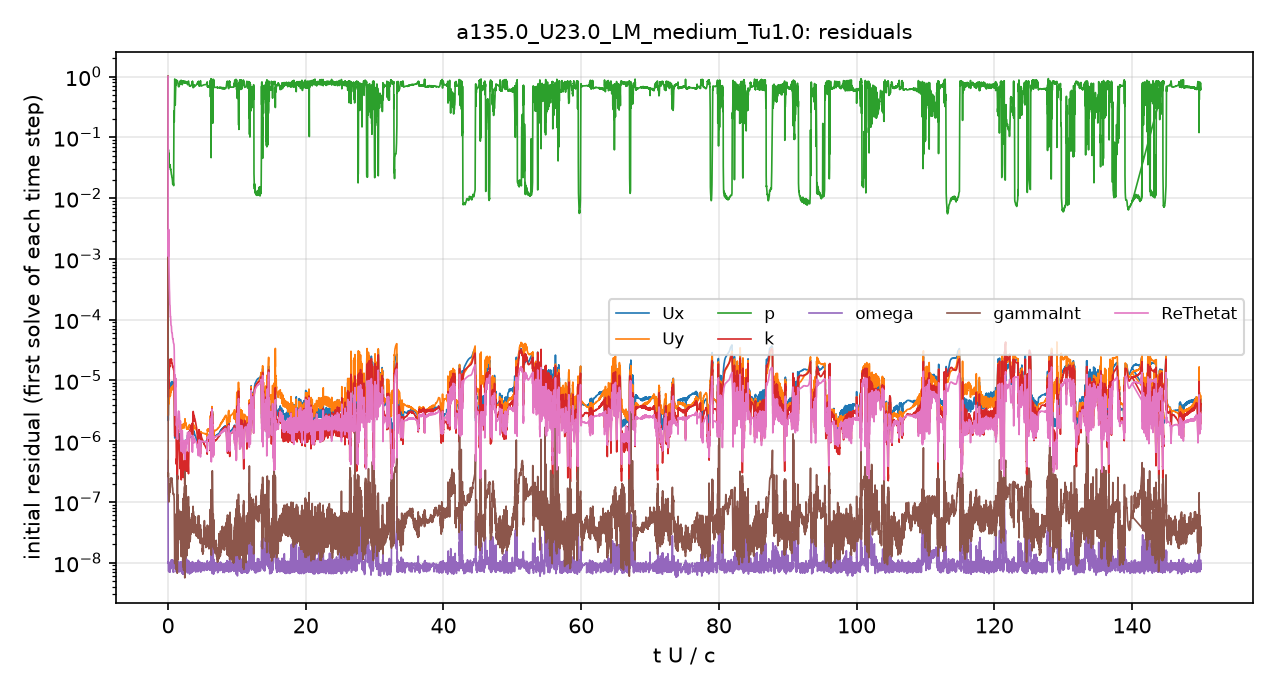

The data file committed next to this chart (first rows):
# first initial residual per time step; …
t_s, Ux_initial, Uy_initial, p_initial, k_initial, omega_initial, gammaInt_initial, ReThetat_initial
2.5043488e-08, 0.9999, 0.9999, 1, 1, 4.7757733e-07, 1, 1
5.995446e-05, 2.1640909e-06, 2.6275559e-06, 0.03463, 8.5270128e-06, 9.9393095e-09, 2.541847e-07, 0.001156
0.0001589, 4.1365791e-06, 4.0822124e-06, 0.0575, 1.0145254e-05, 8.4070385e-09, 1.2955129e-07, 0.002175
0.0002871, 5.9911138e-06, 5.3841832e-06, 0.03246, 1.0722255e-05, 8.8071543e-09, 1.0840434e-07, 0.0007468
0.0004542, 7.5092305e-06, 6.2724822e-06, 0.03544, 1.7437309e-05, 7.9534439e-09, 1.5236833e-07, 0.000267
0.0006569, 7.4211453e-06, 5.9407123e-06, 0.03325, 1.9069753e-05, 9.4725371e-09, 1.6015015e-07, 0.0001276
0.0008961, 7.8526803e-06, 6.3422013e-06, 0.02776, 1.9665167e-05, 1.0190427e-08, 2.5025317e-07, 7.9828554e-05
0.001182, 8.7605583e-06, 7.2824006e-06, 0.02168, 1.911018e-05, 1.04144e-08, 2.5470763e-07, 6.0877177e-05
0.001527, 9.2685604e-06, 8.199407e-06, 0.01804, 1.6797943e-05, 8.2373544e-09, 1.2508716e-07, 4.7149986e-05
0.001897, 5.6447498e-06, 5.4507605e-06, 0.341, 7.8912953e-06, 6.2960104e-09, 9.0975011e-08, 2.3199251e-05
0.002018, 1.2563871e-06, 1.3849547e-06, 0.8668, 1.1354881e-06, 7.2934919e-09, 1.1157233e-08, 2.8807506e-06
0.002068, 1.3832587e-06, 1.3630071e-06, 0.6324, 2.3369648e-06, 1.0429002e-08, 1.7415415e-08, 4.859298e-06
0.0022, 2.7594528e-06, 2.8038232e-06, 0.3307, 3.193037e-06, 1.0581838e-08, 5.7675216e-08, 1.0088175e-05
0.002359, 2.3713552e-06, 2.6243272e-06, 0.7586, 2.2855409e-06, 1.1020472e-08, 4.7657246e-08, 6.9999628e-06
0.002441, 1.5357466e-06, 1.8796e-06, 0.8146, 1.1604275e-06, 8.9366496e-09, 2.6275779e-08, 3.81617e-06
0.002489, 1.2843447e-06, 1.7147378e-06, 0.862, 7.2018531e-07, 1.014734e-08, 9.7470881e-09, 2.7923931e-06
0.002527, 1.1936055e-06, 1.8093055e-06, 0.8682, 4.8797106e-07, 8.2860804e-09, 2.0546572e-08, 2.0171956e-06
0.002558, 1.1587138e-06, 1.8068852e-06, 0.8685, 4.5574014e-07, 9.9334092e-09, 8.4062972e-09, 1.8890849e-06
0.002589, 1.1806751e-06, 1.8174117e-06, 0.8665, 4.3748405e-07, 8.2811278e-09, 1.1938363e-08, 1.8689042e-06
0.002621, 1.1800561e-06, 1.7988376e-06, 0.8542, 5.4805961e-07, 8.6343521e-09, 6.8941447e-09, 2.018072e-06
0.002656, 1.1893019e-06, 1.7871674e-06, 0.8454, 6.2993446e-07, 8.1965101e-09, 1.0394692e-08, 2.1005318e-06
0.002688, 1.0729026e-06, 1.7496966e-06, 0.8483, 5.0034074e-07, 9.9550662e-09, 1.2383914e-08, 1.6087438e-06
0.002713, 1.1078426e-06, 1.9115214e-06, 0.8563, 3.4326825e-07, 8.1866865e-09, 9.8847993e-09, 1.3650672e-06
0.002736, 1.1225233e-06, 2.0094092e-06, 0.8556, 3.0086777e-07, 9.6760401e-09, 9.0397808e-09, 1.2690566e-06
0.002758, 1.130219e-06, 2.0666408e-06, 0.8564, 2.6134253e-07, 7.9179661e-09, 1.4426313e-08, 1.2218085e-06
0.002779, 1.1322968e-06, 2.1131241e-06, 0.8553, 2.583492e-07, 7.9583045e-09, 1.1889834e-08, 1.1912117e-06
0.002799, 1.1315221e-06, 2.1680554e-06, 0.8538, 2.6807509e-07, 9.4286388e-09, 9.4613785e-08, 1.1508009e-06
0.002819, 1.1367348e-06, 2.219274e-06, 0.8521, 2.7853857e-07, 9.7905942e-09, 6.2435577e-08, 1.118826e-06
0.002839, 1.1357102e-06, 2.2562974e-06, 0.8492, 2.4706986e-07, 8.3641357e-09, 1.5478353e-07, 1.0954681e-06
0.002857, 1.1362322e-06, 2.2865367e-06, 0.8475, 2.4258783e-07, 8.029085e-09, 4.8653645e-08, 1.0781572e-06
0.002876, 1.1281424e-06, 2.221291e-06, 0.8423, 3.4060074e-07, 1.0623525e-08, 1.289637e-07, 1.1298503e-06
0.002897, 1.1094557e-06, 2.0690941e-06, 0.8252, 5.4544785e-07, 1.0681155e-08, 7.9877178e-09, 1.2814725e-06
0.002921, 1.1286147e-06, 1.9685e-06, 0.8012, 8.4073524e-07, 9.3144955e-09, 1.8375319e-08, 1.5546834e-06
0.00295, 1.1423982e-06, 1.9080911e-06, 0.7892, 1.0403951e-06, 1.0024594e-08, 1.9524687e-08, 1.7498173e-06
0.002983, 1.1722813e-06, 1.8181998e-06, 0.7666, 1.2945649e-06, 8.3394331e-09, 2.959246e-08, 2.0571236e-06
0.003022, 1.230458e-06, 1.7999474e-06, 0.7571, 1.4428339e-06, 7.322446e-09, 2.8062767e-08, 2.2634082e-06
0.003066, 1.2737633e-06, 1.769488e-06, 0.7242, 1.5108036e-06, 9.0445266e-09, 4.3141463e-08, 2.6389695e-06
0.003118, 1.3135876e-06, 1.7647782e-06, 0.7028, 1.4703554e-06, 9.3819794e-09, 3.9793326e-08, 2.8944193e-06
0.003176, 1.347001e-06, 1.7640411e-06, 0.6789, 1.35805e-06, 7.5347556e-09, 6.0506608e-08, 3.1007653e-06
0.003239, 1.3450623e-06, 1.7333256e-06, 0.6777, 1.1856302e-06, 1.0167177e-08, 7.2427589e-08, 3.1155046e-06
0.003305, 1.334738e-06, 1.6993357e-06, 0.6804, 1.0323916e-06, 9.9720134e-09, 6.4375722e-08, 3.0820299e-06
0.003372, 1.3095298e-06, 1.6575906e-06, 0.6922, 9.0114533e-07, 9.8291438e-09, 5.8714223e-08, 2.9614171e-06
0.003439, 1.2423125e-06, 1.595216e-06, 0.723, 7.6527451e-07, 9.5954292e-09, 5.3643634e-08, 2.6788805e-06
0.003496, 1.1006294e-06, 1.5024384e-06, 0.782, 5.9307352e-07, 1.0174453e-08, 3.1461292e-08, 2.105528e-06
0.003544, 1.0331693e-06, 1.4839033e-06, 0.8076, 5.1092005e-07, 9.5862989e-09, 6.840496e-08, 1.7799481e-06
0.003585, 1.0034694e-06, 1.5135749e-06, 0.8376, 4.0583124e-07, 7.6272793e-09, 4.4698247e-08, 1.5304792e-06
0.003623, 9.9501491e-07, 1.504103e-06, 0.8409, 3.4971394e-07, 8.684561e-09, 4.6592649e-08, 1.4638094e-06
0.003664, 1.0553044e-06, 1.4736732e-06, 0.8093, 5.1928603e-07, 8.2738392e-09, 2.9775654e-08, 1.6760716e-06
0.003714, 1.1942911e-06, 1.5610604e-06, 0.773, 6.3203249e-07, 1.0240344e-08, 3.0646345e-08, 2.0232278e-06
0.003773, 1.1471246e-06, 1.5417338e-06, 0.7813, 5.8102535e-07, 1.0074826e-08, 3.1870045e-08, 1.8184209e-06
0.003816, 1.0272395e-06, 1.5372759e-06, 0.8258, 4.6983238e-07, 9.8472127e-09, 2.5433387e-08, 1.3333091e-06
0.003852, 9.9292054e-07, 1.6136653e-06, 0.8552, 3.297292e-07, 6.801125e-09, 6.307962e-08, 1.1287855e-06
0.003885, 9.8188526e-07, 1.6507822e-06, 0.8608, 3.0649317e-07, 9.9674083e-09, 1.533595e-08, 1.0431093e-06
0.003915, 9.5719889e-07, 1.6434554e-06, 0.8628, 2.7542022e-07, 9.1221183e-09, 4.6947884e-08, 9.2621162e-07
0.003944, 9.3120498e-07, 1.5714145e-06, 0.8539, 3.3094339e-07, 7.4251892e-09, 1.69177e-08, 9.2964025e-07
0.003972, 9.2701951e-07, 1.6381745e-06, 0.8599, 3.0129562e-07, 9.4355664e-09, 1.6472109e-08, 8.0865051e-07
0.003996, 9.520034e-07, 1.7832363e-06, 0.8548, 2.6007725e-07, 1.0006743e-08, 2.2808527e-08, 7.0816836e-07
0.004018, 9.5770618e-07, 1.8010286e-06, 0.8563, 2.8583468e-07, 6.5641355e-09, 1.9668991e-08, 6.8717213e-07
0.004043, 9.6322494e-07, 1.6673506e-06, 0.8412, 5.1265616e-07, 1.0591106e-08, 1.538881e-08, 8.4388766e-07
... 4,941 more rows
